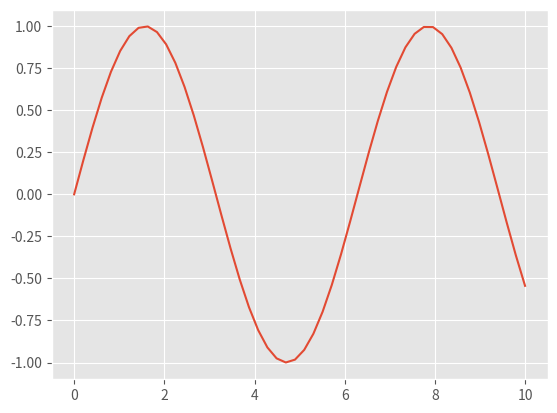

The matplotlib source for this figure:
# Matplotlib : matlab style scientific visualization 

#%matplotlib notebook

import matplotlib.pyplot as plt
import numpy as np

# make graphs in the style of R's ggplot
plt.style.use('ggplot')

x = np.linspace(0,10)
y = np.sin(x)
plt.plot(x, y)


